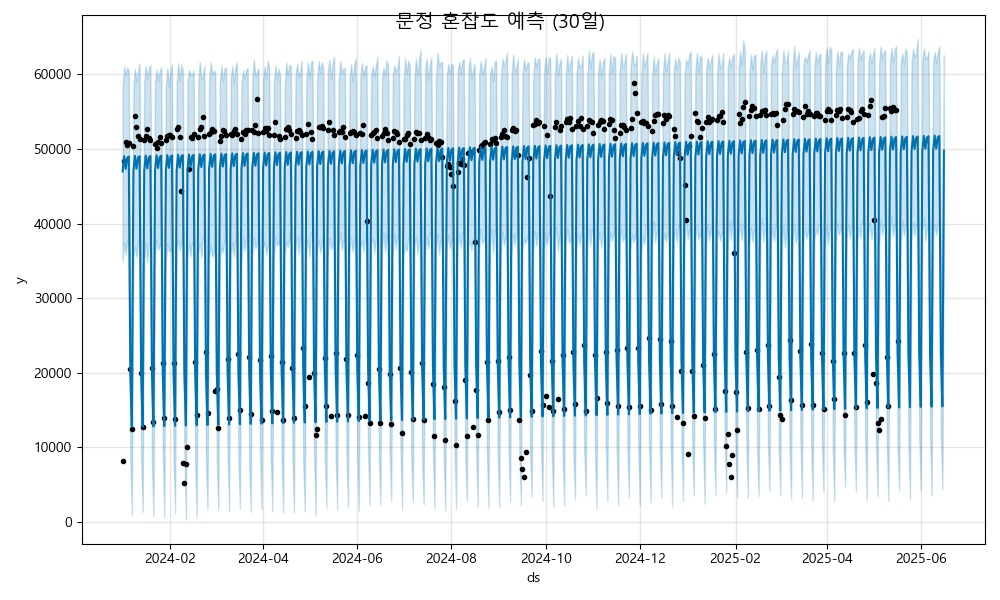

Data behind this chart, as committed beside it:
ds, yhat, yhat_lower, yhat_upper
2024-01-01, 46980, 34903, 58182
2024-01-02, 49040, 37466, 61110
2024-01-03, 47322, 35781, 59948
2024-01-04, 48800, 37821, 60959
2024-01-05, 48990, 37007, 60435
2024-01-06, 19799, 8219, 31142
2024-01-07, 12703, 952.1, 24472
2024-01-08, 47017, 35480, 58521
2024-01-09, 49077, 36835, 60732
2024-01-10, 47359, 35495, 59099
2024-01-11, 48837, 37714, 60401
2024-01-12, 49027, 37657, 61459
2024-01-13, 19836, 8399, 31956
2024-01-14, 12739, 1297, 24434
2024-01-15, 47054, 34849, 59196
2024-01-16, 49113, 37507, 61137
2024-01-17, 47396, 34840, 59476
2024-01-18, 48874, 37342, 60877
2024-01-19, 49064, 37635, 61245
2024-01-20, 19873, 7518, 31236
2024-01-21, 12776, 720.8, 24347
2024-01-22, 47090, 35835, 58893
2024-01-23, 49150, 37866, 60713
2024-01-24, 47432, 36494, 59189
2024-01-25, 48910, 37059, 60446
2024-01-26, 49100, 37243, 61008
2024-01-27, 19909, 9769, 32091
2024-01-28, 12813, 490.8, 24781
2024-01-29, 47127, 34788, 58315
2024-01-30, 49187, 37341, 60874
2024-01-31, 47469, 36343, 58390
2024-02-01, 48947, 36295, 60375
2024-02-02, 49137, 37284, 61364
2024-02-03, 19946, 8828, 32681
2024-02-04, 12850, 1109, 25156
2024-02-05, 47164, 36517, 58714
2024-02-06, 49224, 37911, 61560
2024-02-07, 47506, 36341, 59159
2024-02-08, 48984, 37621, 61337
2024-02-09, 49174, 37139, 60505
2024-02-10, 19983, 9180, 32184
2024-02-11, 12886, 255.5, 25101
2024-02-12, 47201, 35135, 58993
2024-02-13, 49261, 37419, 60596
2024-02-14, 47543, 35510, 60022
2024-02-15, 49021, 37545, 59941
2024-02-16, 49211, 36493, 60572
2024-02-17, 20020, 8077, 32172
2024-02-18, 12923, 523, 24316
2024-02-19, 47237, 36022, 58897
2024-02-20, 49297, 37398, 61725
2024-02-21, 47579, 35410, 59316
2024-02-22, 49057, 38413, 59882
2024-02-23, 49247, 36732, 61170
2024-02-24, 20056, 8281, 31854
2024-02-25, 12960, 1623, 24094
2024-02-26, 47274, 35462, 59037
2024-02-27, 49334, 37168, 61662
2024-02-28, 47616, 35486, 60050
2024-02-29, 49094, 36083, 60527
... 473 more rows
